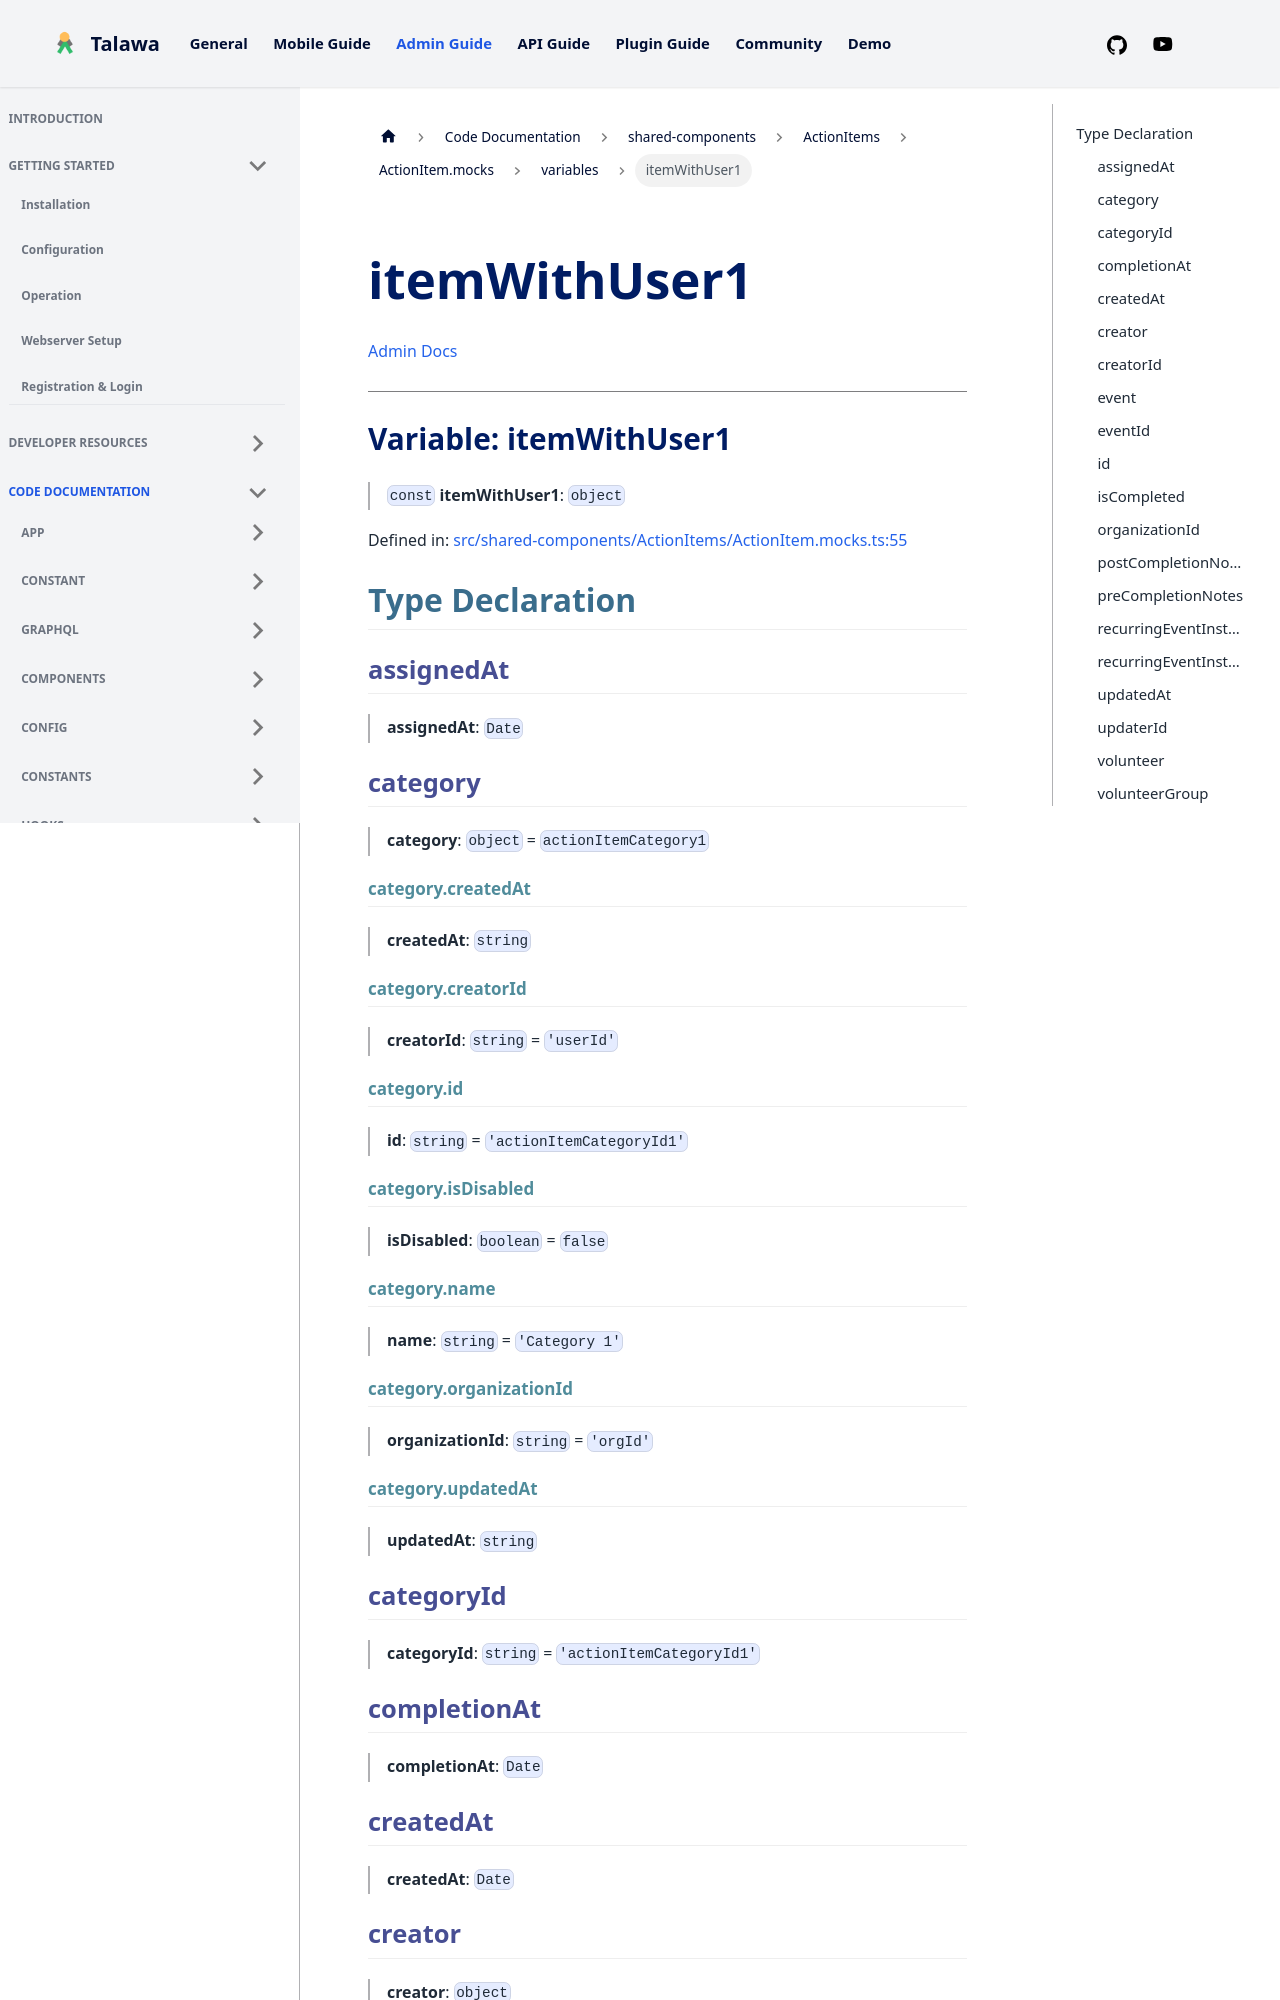

repository: PalisadoesFoundation/talawa-admin · page: docs/auto-docs/shared-components/ActionItems/ActionItem.mocks/variables/itemWithUser1/index.html · generator: docusaurus

[Admin Docs](/)

***

# Variable: itemWithUser1

> `const` **itemWithUser1**: `object`

Defined in: [src/shared-components/ActionItems/ActionItem.mocks.ts:55](https://github.com/PalisadoesFoundation/talawa-admin/blob/main/src/shared-components/ActionItems/ActionItem.mocks.ts#L55)

## Type Declaration

### assignedAt

> **assignedAt**: `Date`

### category

> **category**: `object` = `actionItemCategory1`

#### category.createdAt

> **createdAt**: `string`

#### category.creatorId

> **creatorId**: `string` = `'userId'`

#### category.id

> **id**: `string` = `'actionItemCategoryId1'`

#### category.isDisabled

> **isDisabled**: `boolean` = `false`

#### category.name

> **name**: `string` = `'Category 1'`

#### category.organizationId

> **organizationId**: `string` = `'orgId'`

#### category.updatedAt

> **updatedAt**: `string`

### categoryId

> **categoryId**: `string` = `'actionItemCategoryId1'`

### completionAt

> **completionAt**: `Date`
